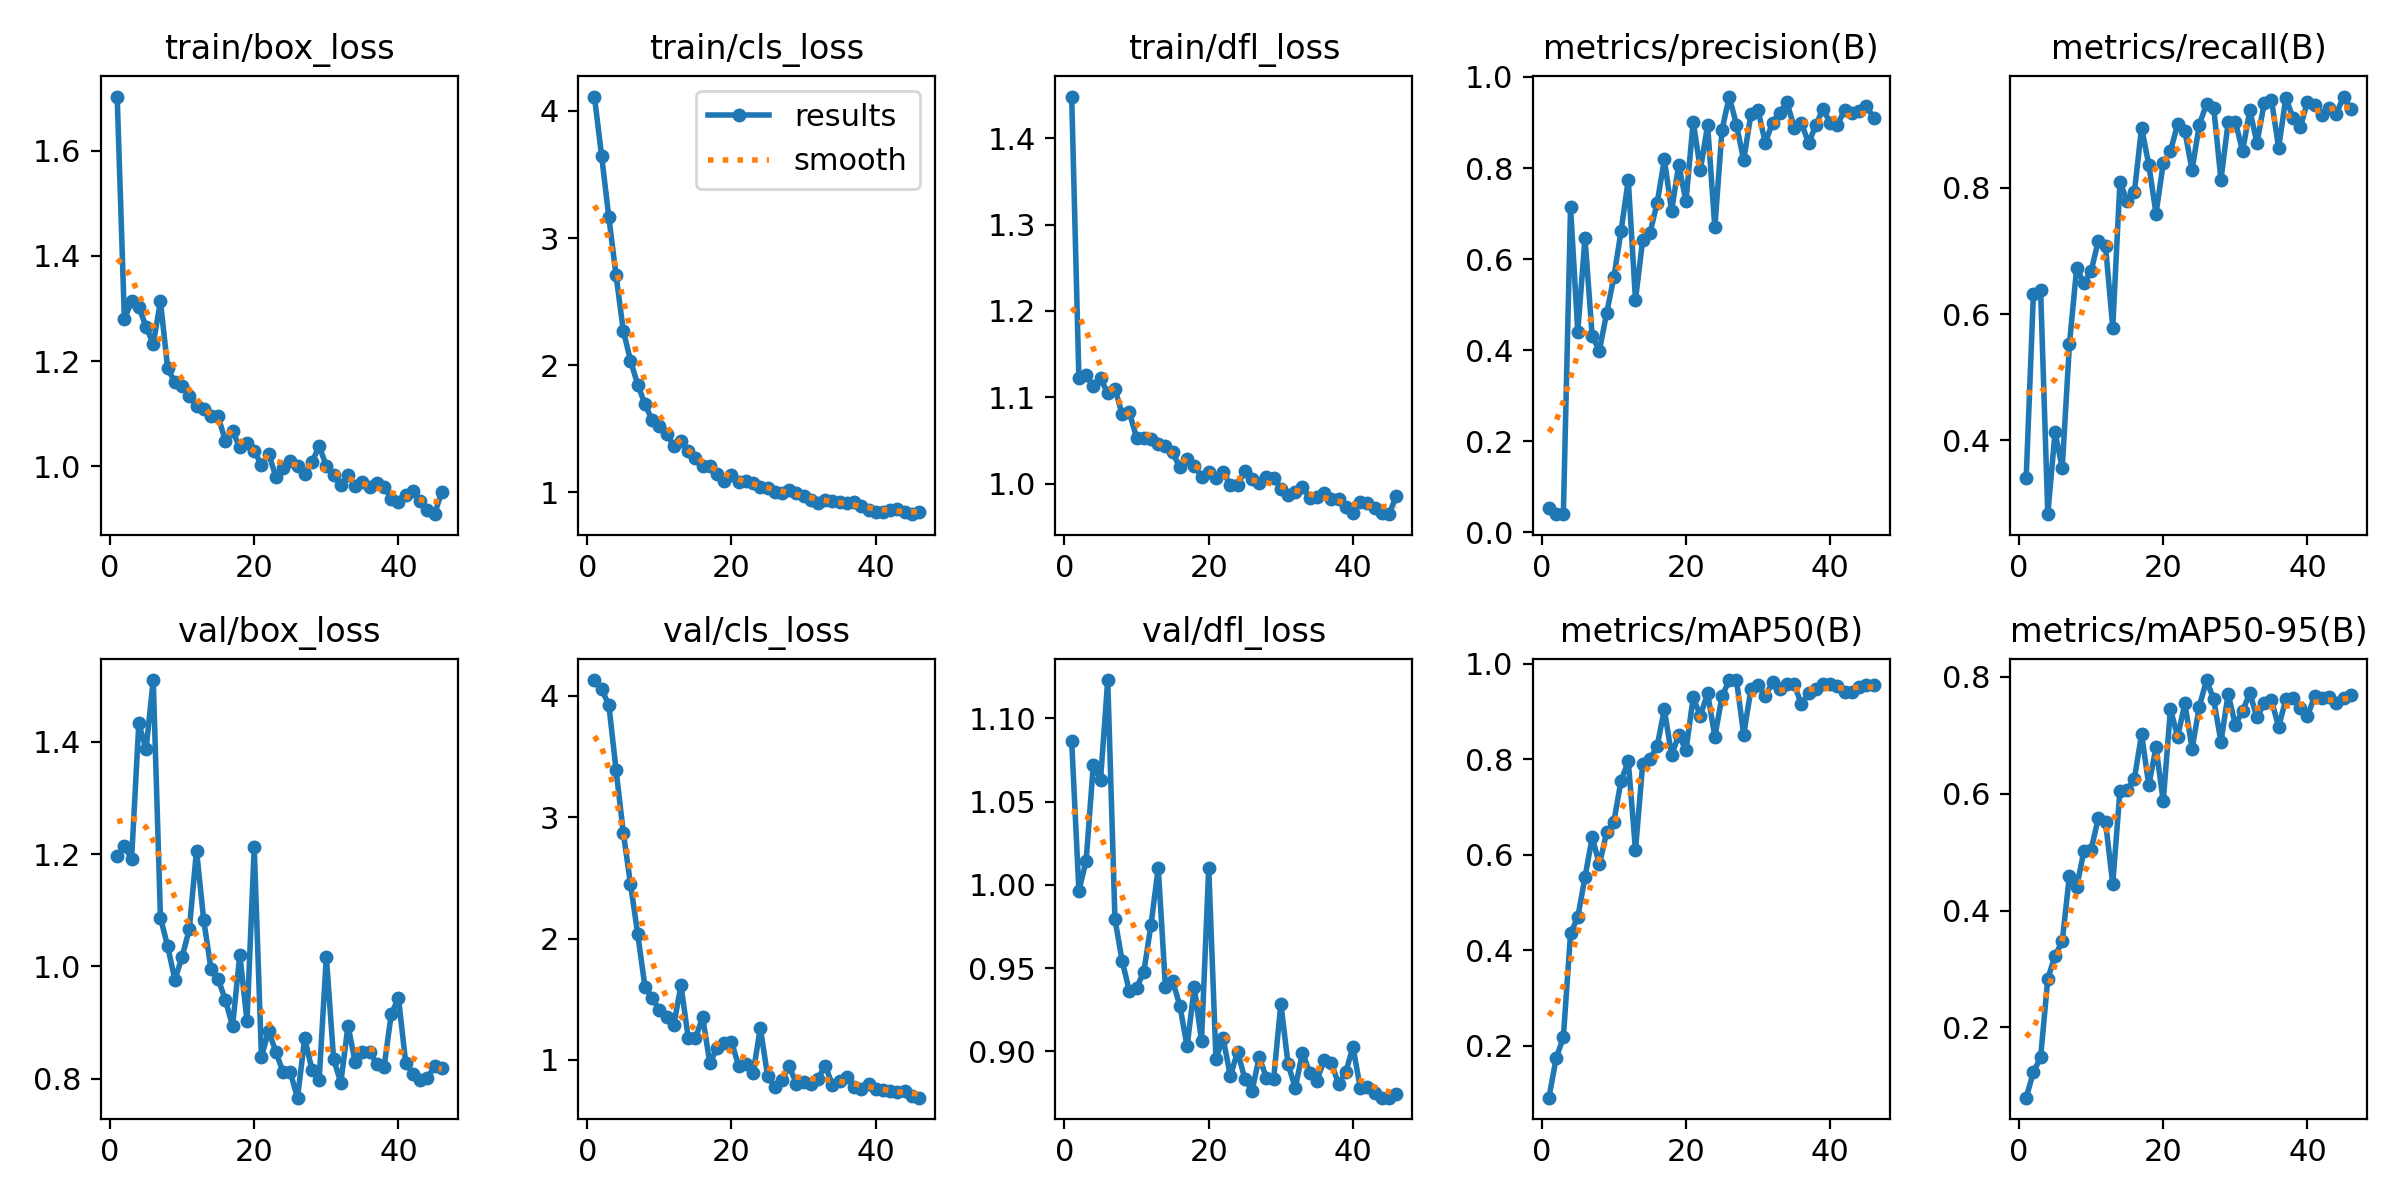

The file beside this chart, header and first rows:
epoch, time, train/box_loss, train/cls_loss, train/dfl_loss, metrics/precision(B), metrics/recall(B), metrics/mAP50(B), metrics/mAP50-95(B), val/box_loss, val/cls_loss, val/dfl_loss, lr/pg0, lr/pg1, lr/pg2
1, 30.66, 1.703, 4.114, 1.448, 0.05414, 0.3394, 0.09158, 0.07952, 1.196, 4.129, 1.086, 0.0002255, 0.0002255, 0.0002255
2, 36.62, 1.279, 3.645, 1.122, 0.04105, 0.6315, 0.1741, 0.123, 1.214, 4.054, 0.9965, 0.0004589, 0.0004589, 0.0004589
3, 41.99, 1.314, 3.162, 1.126, 0.03995, 0.6384, 0.218, 0.1486, 1.192, 3.923, 1.014, 0.0006876, 0.0006876, 0.0006876
4, 46.96, 1.303, 2.707, 1.113, 0.7134, 0.2825, 0.4357, 0.2835, 1.433, 3.389, 1.072, 0.0006928, 0.0006928, 0.0006928
5, 53.16, 1.266, 2.272, 1.122, 0.4406, 0.4124, 0.4692, 0.3225, 1.387, 2.873, 1.063, 0.0006857, 0.0006857, 0.0006857
6, 58.28, 1.233, 2.036, 1.105, 0.6462, 0.356, 0.5533, 0.3474, 1.51, 2.449, 1.123, 0.0006787, 0.0006787, 0.0006787
7, 64.23, 1.314, 1.846, 1.11, 0.4306, 0.5523, 0.6362, 0.46, 1.087, 2.037, 0.9793, 0.0006716, 0.0006716, 0.0006716
8, 69.35, 1.186, 1.695, 1.08, 0.3991, 0.6732, 0.5801, 0.4397, 1.036, 1.604, 0.9543, 0.0006645, 0.0006645, 0.0006645
9, 74.73, 1.16, 1.566, 1.083, 0.4813, 0.649, 0.6468, 0.5019, 0.9764, 1.509, 0.9362, 0.0006575, 0.0006575, 0.0006575
10, 80.42, 1.153, 1.518, 1.053, 0.5598, 0.6676, 0.6689, 0.5044, 1.017, 1.412, 0.9382, 0.0006504, 0.0006504, 0.0006504
11, 85.22, 1.135, 1.458, 1.053, 0.6619, 0.7165, 0.7553, 0.5579, 1.066, 1.355, 0.9477, 0.0006433, 0.0006433, 0.0006433
12, 92.06, 1.115, 1.366, 1.052, 0.7736, 0.7082, 0.7955, 0.5519, 1.206, 1.288, 0.9761, 0.0006362, 0.0006362, 0.0006362
13, 96.99, 1.11, 1.403, 1.046, 0.5107, 0.5785, 0.6098, 0.4455, 1.082, 1.614, 1.01, 0.0006292, 0.0006292, 0.0006292
14, 102.7, 1.096, 1.321, 1.044, 0.6421, 0.8094, 0.7901, 0.605, 0.9962, 1.184, 0.9387, 0.0006221, 0.0006221, 0.0006221
15, 108.3, 1.095, 1.268, 1.036, 0.6569, 0.7793, 0.8, 0.6064, 0.9781, 1.177, 0.9422, 0.000615, 0.000615, 0.000615
16, 113.2, 1.049, 1.209, 1.019, 0.723, 0.7933, 0.8272, 0.6257, 0.9399, 1.354, 0.9275, 0.000608, 0.000608, 0.000608
17, 118.9, 1.067, 1.203, 1.028, 0.8189, 0.8955, 0.9041, 0.702, 0.894, 0.9717, 0.903, 0.0006009, 0.0006009, 0.0006009
18, 124.2, 1.036, 1.142, 1.021, 0.7062, 0.8366, 0.8093, 0.6147, 1.021, 1.099, 0.9386, 0.0005938, 0.0005938, 0.0005938
19, 129.7, 1.044, 1.09, 1.008, 0.8067, 0.7592, 0.8498, 0.6795, 0.9027, 1.143, 0.9063, 0.0005868, 0.0005868, 0.0005868
20, 134.9, 1.03, 1.134, 1.014, 0.7271, 0.8389, 0.8193, 0.587, 1.212, 1.151, 1.01, 0.0005797, 0.0005797, 0.0005797
21, 139.7, 1.003, 1.082, 1.007, 0.9016, 0.8584, 0.9291, 0.7448, 0.8395, 0.9497, 0.8957, 0.0005726, 0.0005726, 0.0005726
22, 146.1, 1.025, 1.088, 1.013, 0.7959, 0.9012, 0.8909, 0.6976, 0.8848, 0.966, 0.9079, 0.0005656, 0.0005656, 0.0005656
23, 151, 0.9807, 1.071, 0.9989, 0.8943, 0.8897, 0.9384, 0.7546, 0.8479, 0.8929, 0.8851, 0.0005585, 0.0005585, 0.0005585
24, 156.8, 0.9974, 1.038, 0.9989, 0.6696, 0.8286, 0.847, 0.6774, 0.8118, 1.264, 0.8999, 0.0005514, 0.0005514, 0.0005514
25, 161.9, 1.011, 1.036, 1.015, 0.8839, 0.9003, 0.9317, 0.7491, 0.8112, 0.8709, 0.8836, 0.0005444, 0.0005444, 0.0005444
26, 166.7, 1.002, 1.005, 1.005, 0.9569, 0.933, 0.9656, 0.7947, 0.7663, 0.7779, 0.8762, 0.0005373, 0.0005373, 0.0005373
27, 172.7, 0.986, 0.9932, 1.001, 0.8948, 0.9276, 0.9656, 0.7614, 0.8721, 0.8386, 0.8966, 0.0005302, 0.0005302, 0.0005302
28, 177.7, 1.008, 1.019, 1.008, 0.8171, 0.8129, 0.8514, 0.6889, 0.8161, 0.946, 0.8842, 0.0005231, 0.0005231, 0.0005231
29, 183.6, 1.039, 0.9938, 1.007, 0.9175, 0.9038, 0.9459, 0.7707, 0.7982, 0.8033, 0.8836, 0.0005161, 0.0005161, 0.0005161
30, 188.6, 1.001, 0.9692, 0.9938, 0.9263, 0.905, 0.9546, 0.718, 1.017, 0.8164, 0.9287, 0.000509, 0.000509, 0.000509
31, 193.2, 0.9829, 0.9355, 0.9876, 0.8551, 0.8584, 0.9316, 0.7417, 0.8358, 0.8051, 0.8923, 0.0005019, 0.0005019, 0.0005019
32, 200.1, 0.9656, 0.9175, 0.9907, 0.8999, 0.923, 0.9616, 0.7723, 0.7925, 0.8457, 0.8782, 0.0004949, 0.0004949, 0.0004949
33, 205.3, 0.9831, 0.9354, 0.9969, 0.9209, 0.8718, 0.9474, 0.7308, 0.8948, 0.9537, 0.8993, 0.0004878, 0.0004878, 0.0004878
34, 210.9, 0.9631, 0.9288, 0.9831, 0.9443, 0.9346, 0.9574, 0.7549, 0.8292, 0.7923, 0.8872, 0.0004807, 0.0004807, 0.0004807
35, 216.3, 0.9701, 0.9241, 0.9849, 0.8889, 0.9402, 0.9568, 0.7601, 0.8484, 0.8226, 0.8825, 0.0004737, 0.0004737, 0.0004737
36, 220.7, 0.9611, 0.9178, 0.989, 0.8995, 0.8635, 0.9149, 0.7146, 0.8478, 0.8591, 0.895, 0.0004666, 0.0004666, 0.0004666
37, 226.9, 0.9691, 0.9191, 0.9821, 0.854, 0.9433, 0.9386, 0.7615, 0.8263, 0.7766, 0.893, 0.0004595, 0.0004595, 0.0004595
38, 231.6, 0.9604, 0.8948, 0.9823, 0.8943, 0.9107, 0.9477, 0.7644, 0.8207, 0.7599, 0.8805, 0.0004525, 0.0004525, 0.0004525
39, 237.5, 0.9388, 0.8595, 0.9729, 0.929, 0.8961, 0.9579, 0.7476, 0.9155, 0.8034, 0.8877, 0.0004454, 0.0004454, 0.0004454
40, 242.8, 0.9328, 0.8446, 0.9667, 0.899, 0.937, 0.9583, 0.7333, 0.9434, 0.7641, 0.9028, 0.0004383, 0.0004383, 0.0004383
41, 247.5, 0.9461, 0.8456, 0.9794, 0.8949, 0.9312, 0.9522, 0.7673, 0.8284, 0.7524, 0.8783, 0.0004313, 0.0004313, 0.0004313
42, 253.4, 0.9543, 0.8588, 0.9778, 0.9277, 0.9152, 0.9414, 0.7642, 0.8088, 0.7462, 0.8789, 0.0004242, 0.0004242, 0.0004242
43, 258.3, 0.9354, 0.8669, 0.9725, 0.9207, 0.9267, 0.9403, 0.7654, 0.797, 0.7352, 0.8748, 0.0004171, 0.0004171, 0.0004171
44, 263.9, 0.9171, 0.8426, 0.9659, 0.9254, 0.9176, 0.9508, 0.756, 0.8013, 0.7433, 0.8723, 0.0004101, 0.0004101, 0.0004101
45, 269.2, 0.9094, 0.827, 0.9649, 0.9363, 0.945, 0.9561, 0.7648, 0.822, 0.7011, 0.8723, 0.000403, 0.000403, 0.000403
46, 274.2, 0.9521, 0.8434, 0.9859, 0.9106, 0.926, 0.9548, 0.7686, 0.8187, 0.6891, 0.8745, 0.0003959, 0.0003959, 0.0003959
